2-way image classification set "crosslight" from GitHub (eduDorus/pren); label vocabulary: crosslight green, crosslight red.

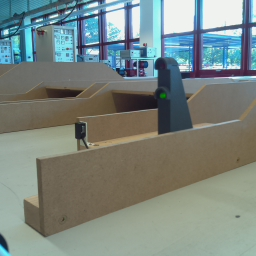
Label: crosslight green

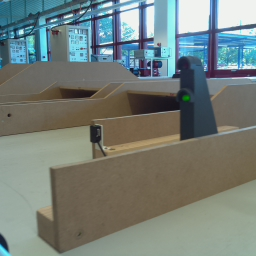
Label: crosslight green

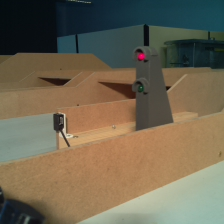
Label: crosslight red

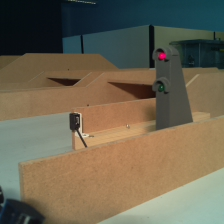
Label: crosslight red

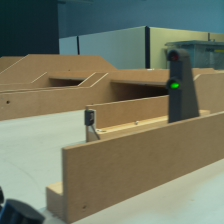
Label: crosslight green

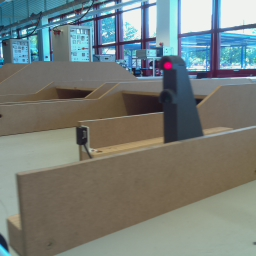
Label: crosslight red
